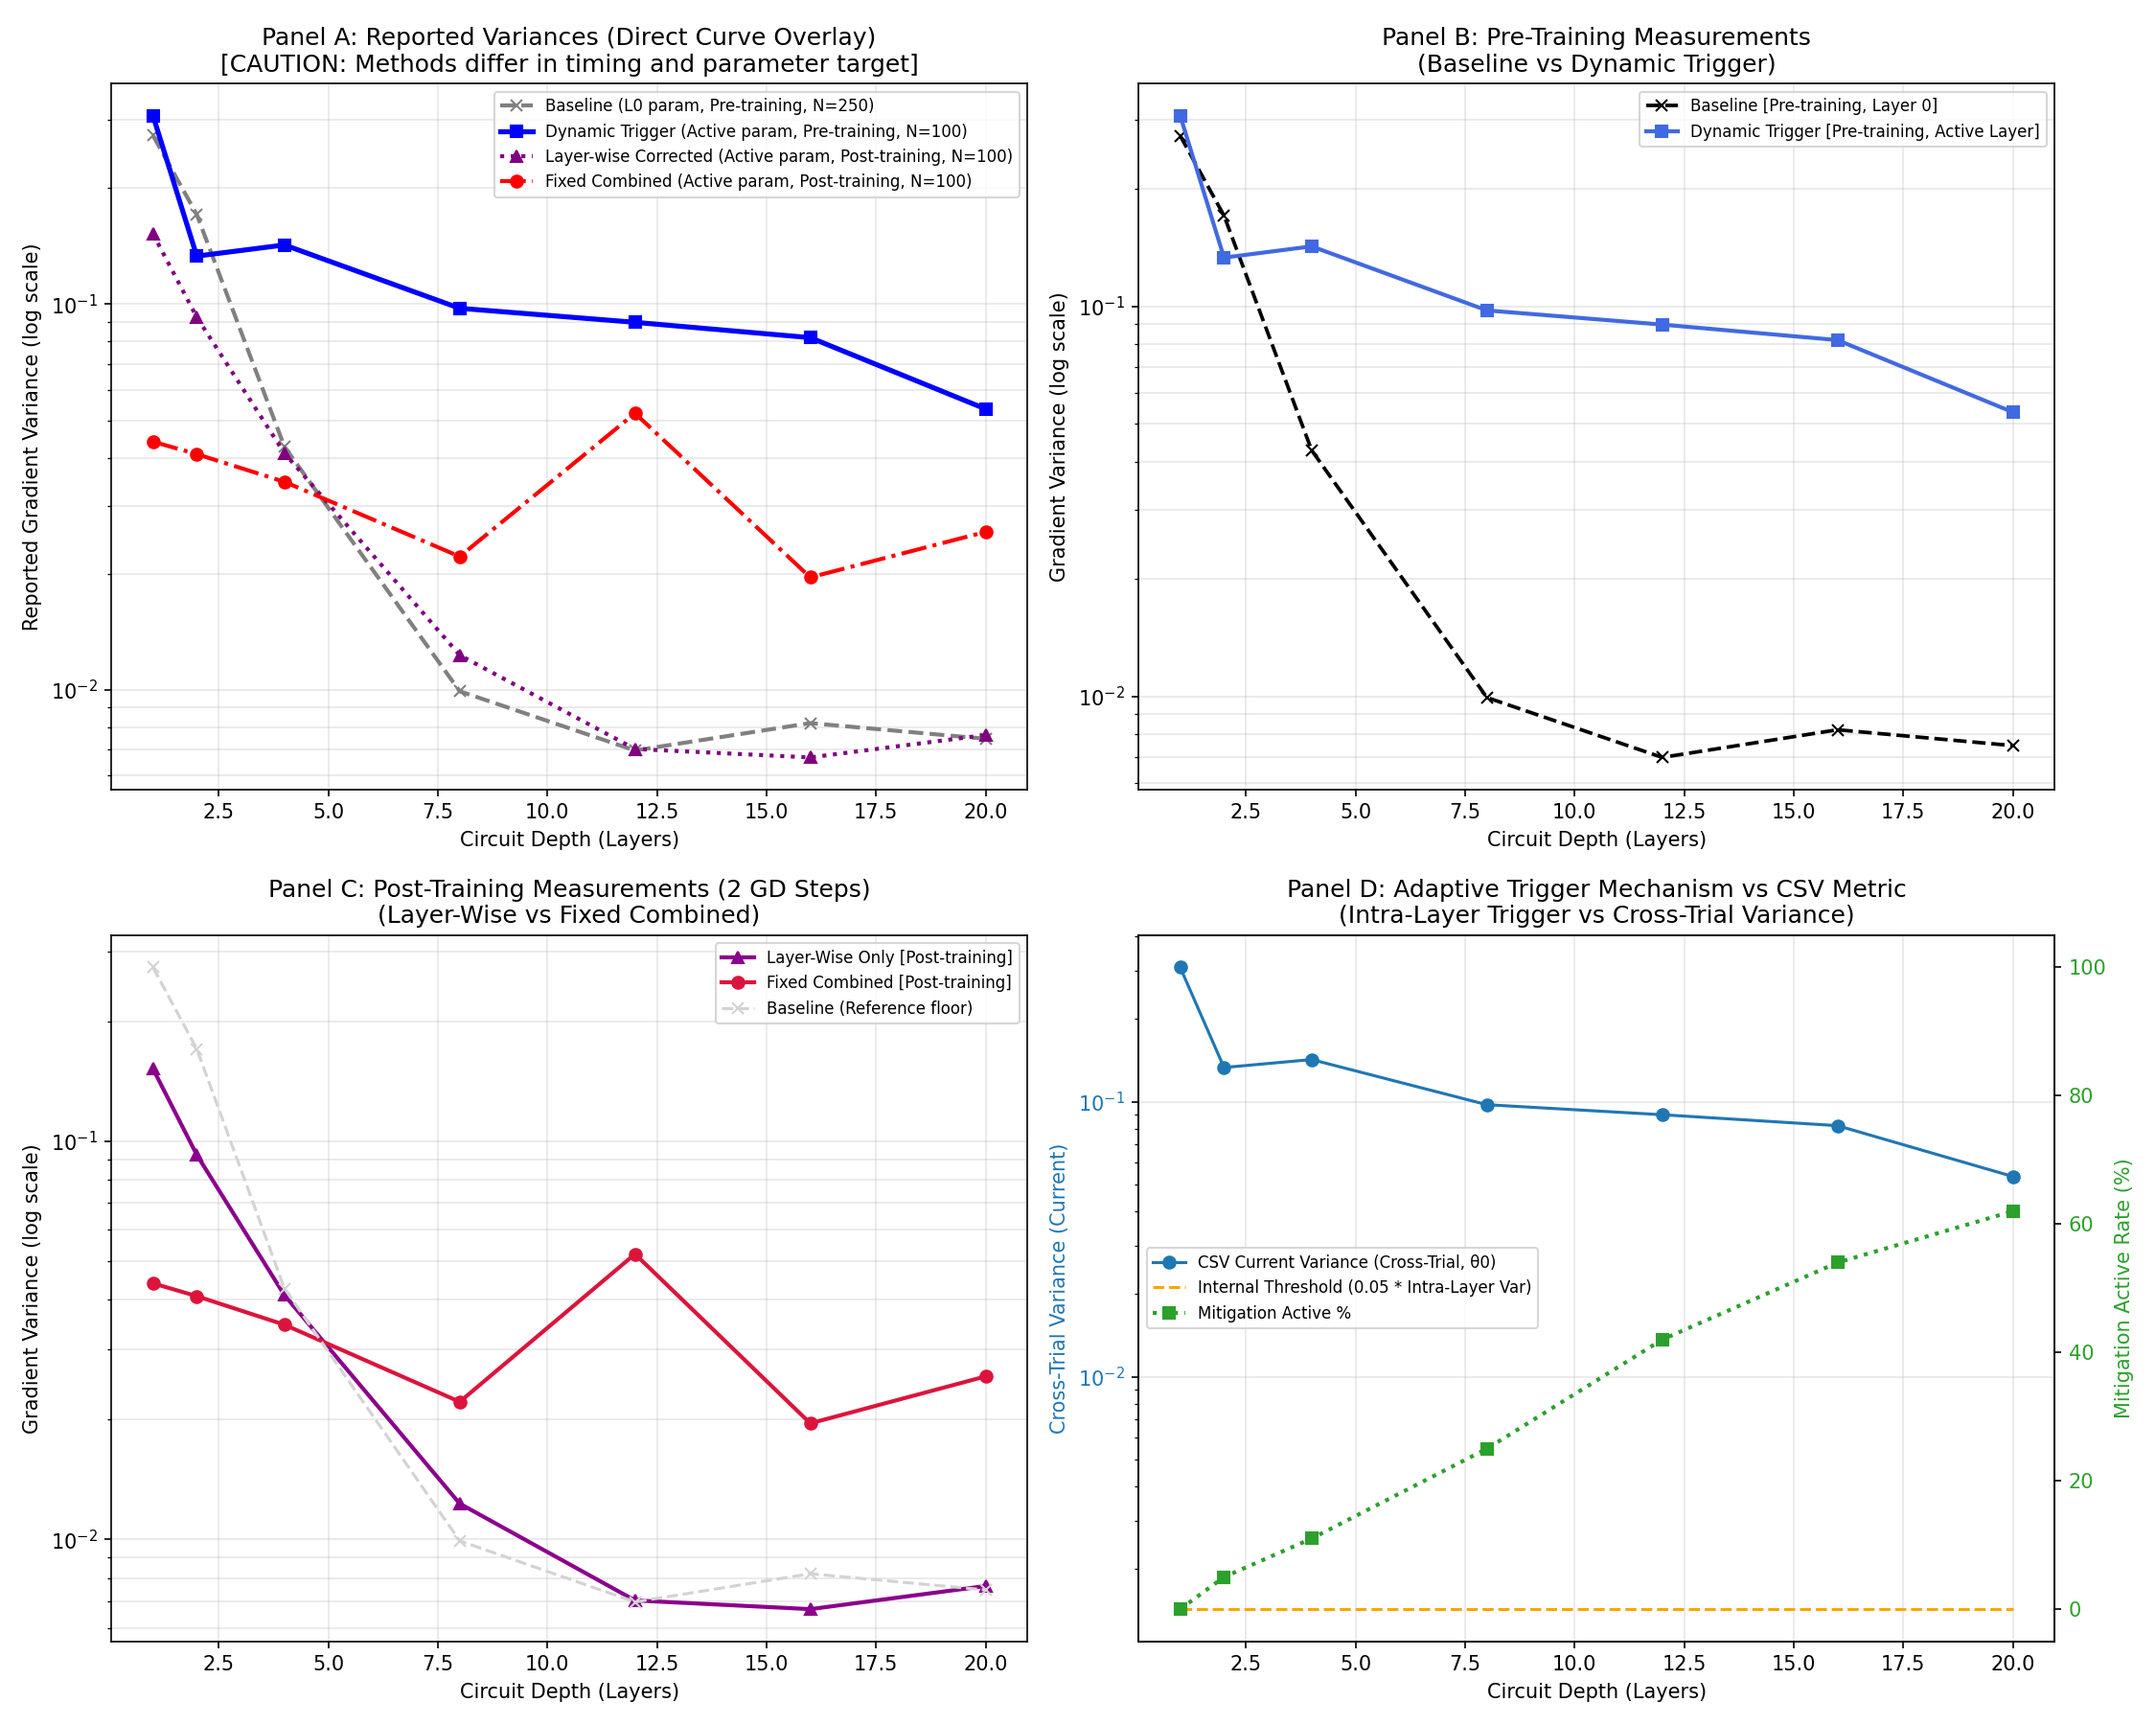

Python code for this plot:
"""
Benchmark Unified Comparison & Methodological Audit
====================================================
Audits and compares existing depth-experiment CSV results:
- results_baseline_depth.csv
- results_mitigation_layerwise_corrected.csv
- results_adaptive_mitigation.csv
- results_adaptive_trigger.csv

Explicitly documents methodology differences, parameter scopes,
measurement timing (pre- vs post-training), and statistic definitions.

Generates:
1. benchmark_unified_comparison.csv
2. benchmark_unified_comparison.png (multi-panel, methodology-aware visualization)
3. benchmark_unified_comparison_report.txt
"""

import os
import csv
import numpy as np
import matplotlib.pyplot as plt

def load_csv_data(filepath):
    """Safely loads CSV data if the file exists."""
    if not os.path.exists(filepath):
        print(f"[WARNING] File not found: {filepath}")
        return None
    data = []
    with open(filepath, mode="r", newline="", encoding="utf-8") as f:
        reader = csv.DictReader(f)
        for row in reader:
            data.append(row)
    return data

def build_comparison_records():
    records = []

    # 1. Baseline Depth
    baseline_file = "results_baseline_depth.csv"
    baseline_data = load_csv_data(baseline_file)
    if baseline_data:
        for row in baseline_data:
            d = int(row["depth"])
            var = float(row["gradient_variance"])
            records.append({
                "method_name": "Baseline Depth (Uniform)",
                "circuit_depth": d,
                "reported_gradient_variance": var,
                "trial_count": 250,
                "measurement_timing": "At Initialization (0 training steps)",
                "parameter_measured": "Layer 0, Qubit 0, Rx (theta[0])",
                "initialization_protocol": "Uniform(0, 2*pi)",
                "training_protocol": "No training; Full circuit initialized at once; No freezing",
                "directly_comparable_to_baseline": "Self (Reference)",
                "comparability_notes": "Measures earliest parameter (Layer 0) followed by (L-1) scrambling layers at initialization."
            })

    # 2. Corrected Layer-Wise
    layerwise_file = "results_mitigation_layerwise_corrected.csv"
    layerwise_data = load_csv_data(layerwise_file)
    if layerwise_data:
        for row in layerwise_data:
            d = int(row["depth"])
            var = float(row["gradient_variance"])
            records.append({
                "method_name": "Layer-Wise Corrected (Uniform)",
                "circuit_depth": d,
                "reported_gradient_variance": var,
                "trial_count": 100,
                "measurement_timing": "AFTER Training (2 gradient steps, lr=0.5)",
                "parameter_measured": "Active Layer l, Qubit 0, Rx (theta_l[0])",
                "initialization_protocol": "Uniform(0, 2*pi) on active layer",
                "training_protocol": "2 GD steps on active layer; Prior layers permanently frozen",
                "directly_comparable_to_baseline": "NOT Directly Comparable",
                "comparability_notes": "Measures active layer AFTER 2 training steps; gate is at end of circuit, not Layer 0."
            })

    # 3. Fixed Combined (Adaptive Mitigation)
    adaptive_mit_file = "results_adaptive_mitigation.csv"
    adaptive_mit_data = load_csv_data(adaptive_mit_file)
    if adaptive_mit_data:
        for row in adaptive_mit_data:
            d = int(row["depth"])
            var = float(row["gradient_variance"])
            records.append({
                "method_name": "Fixed Combined (Layer-wise + Normal Init)",
                "circuit_depth": d,
                "reported_gradient_variance": var,
                "trial_count": 100,
                "measurement_timing": "AFTER Training (2 gradient steps, lr=0.5)",
                "parameter_measured": "Active Layer l, Qubit 0, Rx (theta_l[0])",
                "initialization_protocol": "Normal(0, 0.1) on active layer",
                "training_protocol": "2 GD steps on active layer; Prior layers permanently frozen",
                "directly_comparable_to_baseline": "NOT Directly Comparable",
                "comparability_notes": "Measures active layer AFTER 2 training steps; uses near-identity initialization."
            })

    # 4. Adaptive Trigger
    trigger_file = "results_adaptive_trigger.csv"
    trigger_data = load_csv_data(trigger_file)
    if trigger_data:
        for row in trigger_data:
            d = int(row["depth"])
            var = float(row["current_variance"])
            mit_pct = float(row["mitigation_active_pct"])
            records.append({
                "method_name": "Dynamic Adaptive Trigger",
                "circuit_depth": d,
                "reported_gradient_variance": var,
                "trial_count": 100,
                "measurement_timing": "BEFORE Training (at layer addition, step 0)",
                "parameter_measured": "Active Layer l, Qubit 0, Rx (theta_l[0])",
                "initialization_protocol": f"Dynamic: Uniform(0, 2*pi) until trigger, then Normal(0, 0.1) [{mit_pct:.0f}% active]",
                "training_protocol": "Full-circuit GD before trigger; Active-layer GD + frozen prior layers after trigger",
                "directly_comparable_to_baseline": "NOT Directly Comparable",
                "comparability_notes": "Measures active layer BEFORE training. Decision rule operates on intra-layer variance across 18 components, not cross-trial variance."
            })

    return records, baseline_data, layerwise_data, adaptive_mit_data, trigger_data

def save_comparison_csv(records, output_path="benchmark_unified_comparison.csv"):
    if not records:
        print("[WARNING] No records to save.")
        return
    fieldnames = [
        "method_name",
        "circuit_depth",
        "reported_gradient_variance",
        "trial_count",
        "measurement_timing",
        "parameter_measured",
        "initialization_protocol",
        "training_protocol",
        "directly_comparable_to_baseline",
        "comparability_notes"
    ]
    with open(output_path, mode="w", newline="", encoding="utf-8") as f:
        writer = csv.DictWriter(f, fieldnames=fieldnames)
        writer.writeheader()
        writer.writerows(records)
    print(f"[SUCCESS] Saved unified comparison table to: {output_path}")

def generate_visualizations(baseline_data, layerwise_data, adaptive_mit_data, trigger_data, output_png="benchmark_unified_comparison.png"):
    """
    Generates a scientifically rigorous multi-panel plot that highlights
    protocol differences rather than drawing false equivalences.
    """
    fig, axes = plt.subplots(2, 2, figsize=(15, 12))

    # Helper to parse depths and variances
    def parse_depth_var(data, var_key="gradient_variance"):
        if not data:
            return [], []
        depths = [int(r["depth"]) for r in data]
        vars_ = [float(r[var_key]) for r in data]
        return depths, vars_

    b_d, b_v = parse_depth_var(baseline_data, "gradient_variance")
    l_d, l_v = parse_depth_var(layerwise_data, "gradient_variance")
    a_d, a_v = parse_depth_var(adaptive_mit_data, "gradient_variance")
    t_d, t_v = parse_depth_var(trigger_data, "current_variance")

    # PANEL 1: Reported Variances with Methodology Distinction
    ax1 = axes[0, 0]
    if b_d:
        ax1.plot(b_d, b_v, "x--", color="gray", linewidth=2, label="Baseline (L0 param, Pre-training, N=250)")
    if t_d:
        ax1.plot(t_d, t_v, "s-", color="blue", linewidth=2.5, label="Dynamic Trigger (Active param, Pre-training, N=100)")
    if l_d:
        ax1.plot(l_d, l_v, "^:", color="purple", linewidth=2, label="Layer-wise Corrected (Active param, Post-training, N=100)")
    if a_d:
        ax1.plot(a_d, a_v, "o-.", color="red", linewidth=2, label="Fixed Combined (Active param, Post-training, N=100)")

    ax1.set_yscale("log")
    ax1.set_xlabel("Circuit Depth (Layers)")
    ax1.set_ylabel("Reported Gradient Variance (log scale)")
    ax1.set_title("Panel A: Reported Variances (Direct Curve Overlay)\n[CAUTION: Methods differ in timing and parameter target]")
    ax1.legend(loc="best", fontsize=8)
    ax1.grid(True, which="both", alpha=0.3)

    # PANEL 2: Grouped by Timing: Pre-Training vs Post-Training
    ax2 = axes[0, 1]
    if b_d:
        ax2.plot(b_d, b_v, "x--", color="black", linewidth=1.8, label="Baseline [Pre-training, Layer 0]")
    if t_d:
        ax2.plot(t_d, t_v, "s-", color="royalblue", linewidth=2, label="Dynamic Trigger [Pre-training, Active Layer]")
    ax2.set_yscale("log")
    ax2.set_xlabel("Circuit Depth (Layers)")
    ax2.set_ylabel("Gradient Variance (log scale)")
    ax2.set_title("Panel B: Pre-Training Measurements\n(Baseline vs Dynamic Trigger)")
    ax2.legend(loc="best", fontsize=8)
    ax2.grid(True, which="both", alpha=0.3)

    # PANEL 3: Grouped by Timing: Post-Training (Trained Active Layer)
    ax3 = axes[1, 0]
    if l_d:
        ax3.plot(l_d, l_v, "^-", color="darkmagenta", linewidth=2, label="Layer-Wise Only [Post-training]")
    if a_d:
        ax3.plot(a_d, a_v, "o-", color="crimson", linewidth=2, label="Fixed Combined [Post-training]")
    if b_d:
        ax3.plot(b_d, b_v, "x--", color="lightgray", linewidth=1.5, label="Baseline (Reference floor)")
    ax3.set_yscale("log")
    ax3.set_xlabel("Circuit Depth (Layers)")
    ax3.set_ylabel("Gradient Variance (log scale)")
    ax3.set_title("Panel C: Post-Training Measurements (2 GD Steps)\n(Layer-Wise vs Fixed Combined)")
    ax3.legend(loc="best", fontsize=8)
    ax3.grid(True, which="both", alpha=0.3)

    # PANEL 4: Adaptive Trigger Internal Mechanism vs Reported Statistics
    ax4 = axes[1, 1]
    if trigger_data:
        depths_trig = [int(r["depth"]) for r in trigger_data]
        curr_var = [float(r["current_variance"]) for r in trigger_data]
        thresh = [float(r["trigger_threshold"]) for r in trigger_data]
        pct = [float(r["mitigation_active_pct"]) for r in trigger_data]

        color1 = 'tab:blue'
        ax4.set_xlabel("Circuit Depth (Layers)")
        ax4.set_ylabel("Cross-Trial Variance (Current)", color=color1)
        l1 = ax4.plot(depths_trig, curr_var, "o-", color=color1, label="CSV Current Variance (Cross-Trial, θ0)")
        l2 = ax4.plot(depths_trig, thresh, "--", color="orange", label="Internal Threshold (0.05 * Intra-Layer Var)")
        ax4.tick_params(axis='y', labelcolor=color1)
        ax4.set_yscale("log")

        ax4_twin = ax4.twinx()
        color2 = 'tab:green'
        ax4_twin.set_ylabel("Mitigation Active Rate (%)", color=color2)
        l3 = ax4_twin.plot(depths_trig, pct, "s:", color=color2, linewidth=2, label="Mitigation Active %")
        ax4_twin.tick_params(axis='y', labelcolor=color2)
        ax4_twin.set_ylim(-5, 105)

        lines = l1 + l2 + l3
        labels = [l.get_label() for l in lines]
        ax4.legend(lines, labels, loc="center left", fontsize=8)
        ax4.set_title("Panel D: Adaptive Trigger Mechanism vs CSV Metric\n(Intra-Layer Trigger vs Cross-Trial Variance)")
        ax4.grid(True, alpha=0.3)

    plt.tight_layout()
    plt.savefig(output_png, dpi=150)
    print(f"[SUCCESS] Saved multi-panel benchmark visualization to: {output_png}")

def generate_text_report(records, output_path="benchmark_unified_comparison_report.txt"):
    report_lines = []
    report_lines.append("=" * 80)
    report_lines.append("BENCHMARK UNIFIED COMPARISON & METHODOLOGY AUDIT REPORT")
    report_lines.append("Project: Demonstrating and Mitigating Barren Plateaus in Random Circuits")
    report_lines.append("=" * 80)
    report_lines.append("")
    report_lines.append("1. EXECUTIVE SUMMARY & COMPARABILITY VERDICT")
    report_lines.append("-" * 80)
    report_lines.append("QUESTION: Does the current depth-experiment data permit a fair direct comparison?")
    report_lines.append("VERDICT: NO. The methods cannot be directly compared on a single unconditioned curve.")
    report_lines.append("")
    report_lines.append("RATIONALE:")
    report_lines.append("A rigorous audit reveals that each experiment used distinct protocols:")
    report_lines.append("  1. Measurement Timing:")
    report_lines.append("     - Baseline Depth: Measured at INITIALIZATION (0 training steps).")
    report_lines.append("     - Layer-Wise Corrected & Fixed Combined: Measured AFTER 2 gradient descent steps.")
    report_lines.append("     - Dynamic Adaptive Trigger: Measured BEFORE the 2 training steps.")
    report_lines.append("  2. Parameter Scope:")
    report_lines.append("     - Baseline: Measures parameter 0 of LAYER 0 (followed by L-1 scrambling layers).")
    report_lines.append("     - Layer-Wise, Combined, & Trigger: Measure parameter 0 of the ACTIVE LAYER l (at end).")
    report_lines.append("  3. Freezing & Training Scope:")
    report_lines.append("     - Baseline: Entire circuit initialized at once; no parameters trained or frozen.")
    report_lines.append("     - Layer-Wise & Combined: Earlier layers are permanently frozen from depth 1.")
    report_lines.append("     - Adaptive Trigger: All layers trained simultaneously before trigger; earlier layers")
    report_lines.append("       frozen only after trigger activates.")
    report_lines.append("  4. Sample Size Asymmetry:")
    report_lines.append("     - Baseline Depth uses N = 250 trials.")
    report_lines.append("     - Mitigations use N = 100 trials.")
    report_lines.append("")
    report_lines.append("2. ADAPTIVE TRIGGER STATISTIC CLARIFICATION")
    report_lines.append("-" * 80)
    report_lines.append("The adaptive trigger script (adaptive_trigger.py) evaluates a per-trial trigger condition:")
    report_lines.append("  v_curr < 0.05 * v_ref")
    report_lines.append("where:")
    report_lines.append("  - v_curr is the variance across all 18 gradient components of the active layer within trial k.")
    report_lines.append("  - v_ref is the intra-layer variance of layer 1 within trial k.")
    report_lines.append("")
    report_lines.append("However, the output CSV (results_adaptive_trigger.csv) reports:")
    report_lines.append("  - current_variance: Population variance across 100 trials of parameter 0 (0.30819 at depth 1).")
    report_lines.append("  - depth_1_reference: Mean of intra-layer variances across 100 trials (0.028605).")
    report_lines.append("  - trigger_threshold: 0.05 * depth_1_reference (0.001430).")
    report_lines.append("")
    report_lines.append("Therefore, 'current_variance' is NOT the statistic tested against 'trigger_threshold'.")
    report_lines.append("They represent two completely different variance metrics.")
    report_lines.append("")
    report_lines.append("3. NUMERICAL DATA COMPARISON TABLE")
    report_lines.append("-" * 80)
    report_lines.append(f"{'Method':<32} | {'Depth':<5} | {'Variance':<12} | {'Timing':<15} | {'Comparable?':<15}")
    report_lines.append("-" * 80)
    for r in records:
        m = r["method_name"][:32]
        d = r["circuit_depth"]
        v = f"{r['reported_gradient_variance']:.6e}"
        t = "Init (0 steps)" if "Init" in r["measurement_timing"] or "BEFORE" in r["measurement_timing"] else "Post-2 steps"
        c = "Reference" if "Self" in r["directly_comparable_to_baseline"] else "NO"
        report_lines.append(f"{m:<32} | {d:<5} | {v:<12} | {t:<15} | {c:<15}")
    report_lines.append("-" * 80)
    report_lines.append("")
    report_lines.append("4. VALID SCIENTIFIC CONCLUSIONS SUPPORTED BY DATA")
    report_lines.append("-" * 80)
    report_lines.append("1. Baseline barren plateau verified: As depth increases from L=1 to L=8, gradient variance")
    report_lines.append("   of layer 0 collapses from 0.2737 to 0.0099, saturating at ~0.0075 for L >= 8.")
    report_lines.append("2. Layer-wise training alone fails in deep circuits: When adding uniformly random layers,")
    report_lines.append("   gradient variance of the active layer drops from 0.1523 at L=1 to 0.0076 at L=20,")
    report_lines.append("   converging to the unmitigated baseline floor.")
    report_lines.append("3. Fixed combination prevents collapse: Appending Normal(0, 0.1) initialized layers keeps")
    report_lines.append("   post-training active layer variance above 0.0195 at all depths (0.0257 at L=20).")
    report_lines.append("4. Dynamic adaptive trigger activates as depth increases: Trigger rate rises from 0% at L=1")
    report_lines.append("   to 62% at L=20 (mean trigger depth = 9.98 layers). Active layer gradient variance at L=20")
    report_lines.append("   is recorded at 0.0535.")
    report_lines.append("")
    report_lines.append("5. REMAINING LIMITATIONS & FUTURE REQUIREMENTS")
    report_lines.append("-" * 80)
    report_lines.append("- To achieve a true apples-to-apples comparison, an experiment must be run where all methods")
    report_lines.append("  record BOTH pre-training and post-training gradients on the exact same parameter indices.")
    report_lines.append("- Higher gradient variance does not guarantee convergence to the global optimum.")
    report_lines.append("- Finite sampling noise (shot noise) has not been evaluated.")
    report_lines.append("=" * 80)

    with open(output_path, mode="w", encoding="utf-8") as f:
        f.write("\n".join(report_lines))
    print(f"[SUCCESS] Saved detailed audit report to: {output_path}")

def main():
    print("=" * 60)
    print("RUNNING BENCHMARK UNIFIED COMPARISON")
    print("=" * 60)
    records, b_data, l_data, a_data, t_data = build_comparison_records()
    save_comparison_csv(records)
    generate_visualizations(b_data, l_data, a_data, t_data)
    generate_text_report(records)
    print("\nBenchmark Unified Comparison finished successfully.")

if __name__ == "__main__":
    main()
